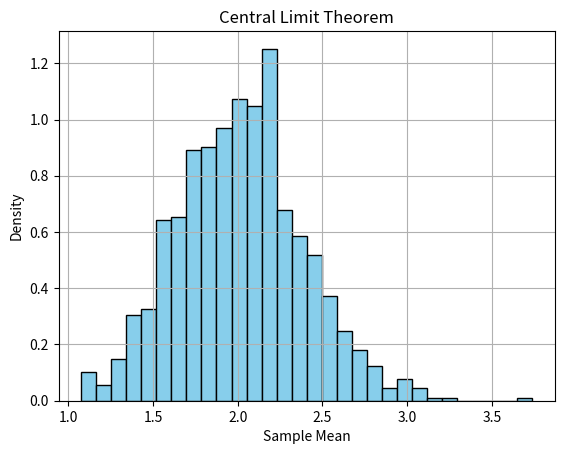

Reproduce this figure in Python.
import numpy as np
import matplotlib.pyplot as plt

# Generate a non-normal population
population = np.random.exponential(scale=2, size=10000)

sample_means = []

# Draw 1000 samples of size 30
for _ in range(1000):
    sample = np.random.choice(population, size=30)
    sample_means.append(np.mean(sample))

# Plot the distribution of sample means
plt.hist(sample_means, bins=30, density=True, color="skyblue", edgecolor="black")

plt.title("Central Limit Theorem")
plt.xlabel("Sample Mean")
plt.ylabel("Density")
plt.grid(True)

plt.show()
